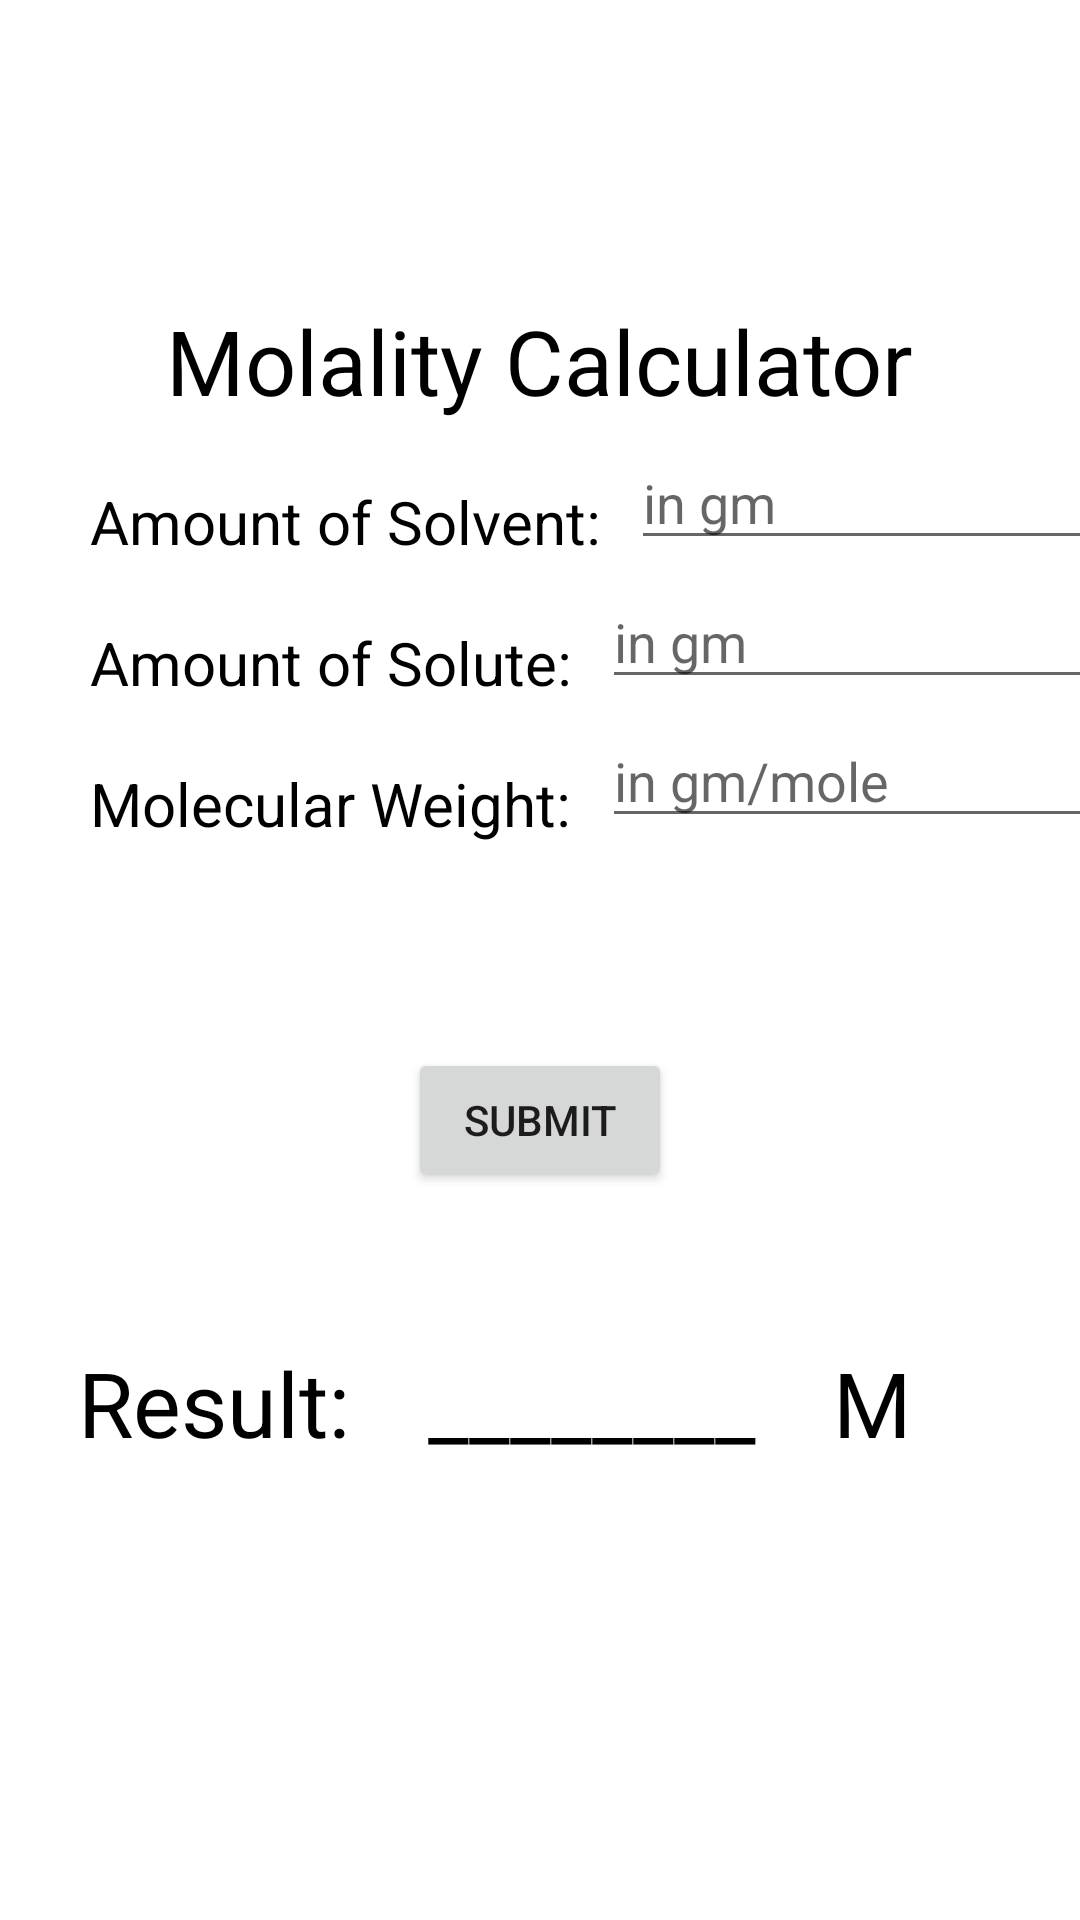

Here is an Android app screen rendered from its layout file. Give the layout XML and the strings, colors and styles it references.
<!-- AndroidManifest.xml: application theme Theme.ATGC_module -->
<!-- res/layout/activity_molality.xml -->
<?xml version="1.0" encoding="utf-8"?>
<androidx.constraintlayout.widget.ConstraintLayout xmlns:android="http://schemas.android.com/apk/res/android"
    xmlns:app="http://schemas.android.com/apk/res-auto"
    xmlns:tools="http://schemas.android.com/tools"
    android:layout_width="match_parent"
    android:layout_height="match_parent"
    tools:context=".MolalityActivity">

    <TextView
        android:id="@+id/textDilution"
        android:layout_width="wrap_content"
        android:layout_height="wrap_content"
        android:text="Molality Calculator"
        app:layout_constraintStart_toStartOf="parent"
        app:layout_constraintEnd_toEndOf="parent"
        app:layout_constraintTop_toTopOf="parent"
        android:layout_marginTop="100dp"
        android:textSize="30sp"
        android:textColor="@color/black" />

    <TextView
        android:id="@+id/textVol1"
        android:layout_width="wrap_content"
        android:layout_height="wrap_content"
        android:text="Amount of Solvent:"
        android:textColor="@color/black"
        app:layout_constraintStart_toStartOf="parent"
        android:layout_marginStart="30dp"
        app:layout_constraintTop_toBottomOf="@id/textDilution"
        android:layout_marginTop="20dp"
        android:textSize="20sp"/>

    <EditText
        android:id="@+id/editVol1"
        android:layout_width="wrap_content"
        android:layout_height="wrap_content"
        android:layout_marginStart="10dp"
        android:ems="8"
        android:hint="in gm"
        android:inputType="numberDecimal"
        app:layout_constraintStart_toEndOf="@id/textVol1"
        app:layout_constraintTop_toBottomOf="@id/textDilution"
        android:layout_marginTop="5dp" />

    <TextView
        android:id="@+id/textConc"
        android:layout_width="wrap_content"
        android:layout_height="wrap_content"
        android:text="Amount of Solute:"
        android:textColor="@color/black"
        app:layout_constraintStart_toStartOf="parent"
        android:layout_marginStart="30dp"
        app:layout_constraintTop_toBottomOf="@id/textVol1"
        android:layout_marginTop="20dp"
        android:textSize="20sp"/>

    <EditText
        android:id="@+id/editConc"
        android:layout_width="wrap_content"
        android:layout_height="wrap_content"
        android:layout_marginStart="10dp"
        android:ems="8"
        android:hint="in gm"
        android:inputType="numberDecimal"
        app:layout_constraintStart_toEndOf="@id/textConc"
        app:layout_constraintTop_toBottomOf="@id/editVol1"
        android:layout_marginTop="5dp"/>

    <TextView
        android:id="@+id/textVol2"
        android:layout_width="wrap_content"
        android:layout_height="wrap_content"
        android:text="Molecular Weight:"
        android:textColor="@color/black"
        app:layout_constraintStart_toStartOf="parent"
        android:layout_marginStart="30dp"
        app:layout_constraintTop_toBottomOf="@id/textConc"
        android:layout_marginTop="20dp"
        android:textSize="20sp"/>

    <EditText
        android:id="@+id/editVol2"
        android:layout_width="wrap_content"
        android:layout_height="wrap_content"
        android:layout_marginStart="10dp"
        android:ems="8"
        android:hint="in gm/mole"
        android:inputType="numberDecimal"
        app:layout_constraintStart_toEndOf="@id/textVol2"
        app:layout_constraintTop_toBottomOf="@id/editConc"
        android:layout_marginTop="5dp" />

    <Button
        android:id="@+id/SubmitButton"
        android:layout_width="wrap_content"
        android:layout_height="wrap_content"
        android:text="Submit"
        app:layout_constraintTop_toBottomOf="@id/editVol2"
        app:layout_constraintStart_toStartOf="parent"
        app:layout_constraintEnd_toEndOf="parent"
        android:layout_marginTop="70dp"/>

    <TextView
        android:id="@+id/textResult"
        android:layout_width="wrap_content"
        android:layout_height="wrap_content"
        android:text="________"
        android:textColor="@color/black"
        app:layout_constraintStart_toEndOf="@id/textResult2"
        app:layout_constraintEnd_toStartOf="@id/textResultM"
        android:textSize="30sp"
        app:layout_constraintTop_toBottomOf="@id/SubmitButton"
        android:layout_marginTop="50dp"/>

    <TextView
        android:id="@+id/textResultM"
        android:layout_width="wrap_content"
        android:layout_height="wrap_content"
        android:text="M"
        app:layout_constraintStart_toEndOf="@id/textResult"
        app:layout_constraintEnd_toEndOf="parent"
        android:layout_marginEnd="30dp"
        android:textColor="@color/black"
        android:textSize="30sp"
        app:layout_constraintTop_toBottomOf="@id/SubmitButton"
        android:layout_marginTop="50dp"/>

    <TextView
        android:id="@+id/textResult2"
        android:layout_width="wrap_content"
        android:layout_height="wrap_content"
        android:layout_marginTop="50dp"
        android:text="Result:"
        android:textSize="30sp"
        android:textColor="@color/black"
        app:layout_constraintEnd_toStartOf="@id/textResult"
        app:layout_constraintStart_toStartOf="parent"
        app:layout_constraintTop_toBottomOf="@id/SubmitButton" />

</androidx.constraintlayout.widget.ConstraintLayout>
<!-- resources referenced by this layout -->
<resources>
  <style name="Theme.ATGC_module" parent="Theme.MaterialComponents.DayNight.DarkActionBar">
          
          <item name="colorPrimary">@color/purple_500</item>
          <item name="colorPrimaryVariant">@color/purple_700</item>
          <item name="colorOnPrimary">@color/white</item>
          
          <item name="colorSecondary">@color/teal_200</item>
          <item name="colorSecondaryVariant">@color/teal_700</item>
          <item name="colorOnSecondary">@color/black</item>
          
          <item name="android:statusBarColor">?attr/colorPrimaryVariant</item>
          
      </style>
  <!-- not gathered from this repository: default colours our renderer supplied (Android Studio template values) -->
  <color name="purple_500">#FF6200EE</color>
  <color name="purple_700">#FF3700B3</color>
  <color name="teal_200">#FF03DAC5</color>
  <color name="teal_700">#FF018786</color>
  <color name="black">#FF000000</color>
  <color name="white">#FFFFFFFF</color>
</resources>
